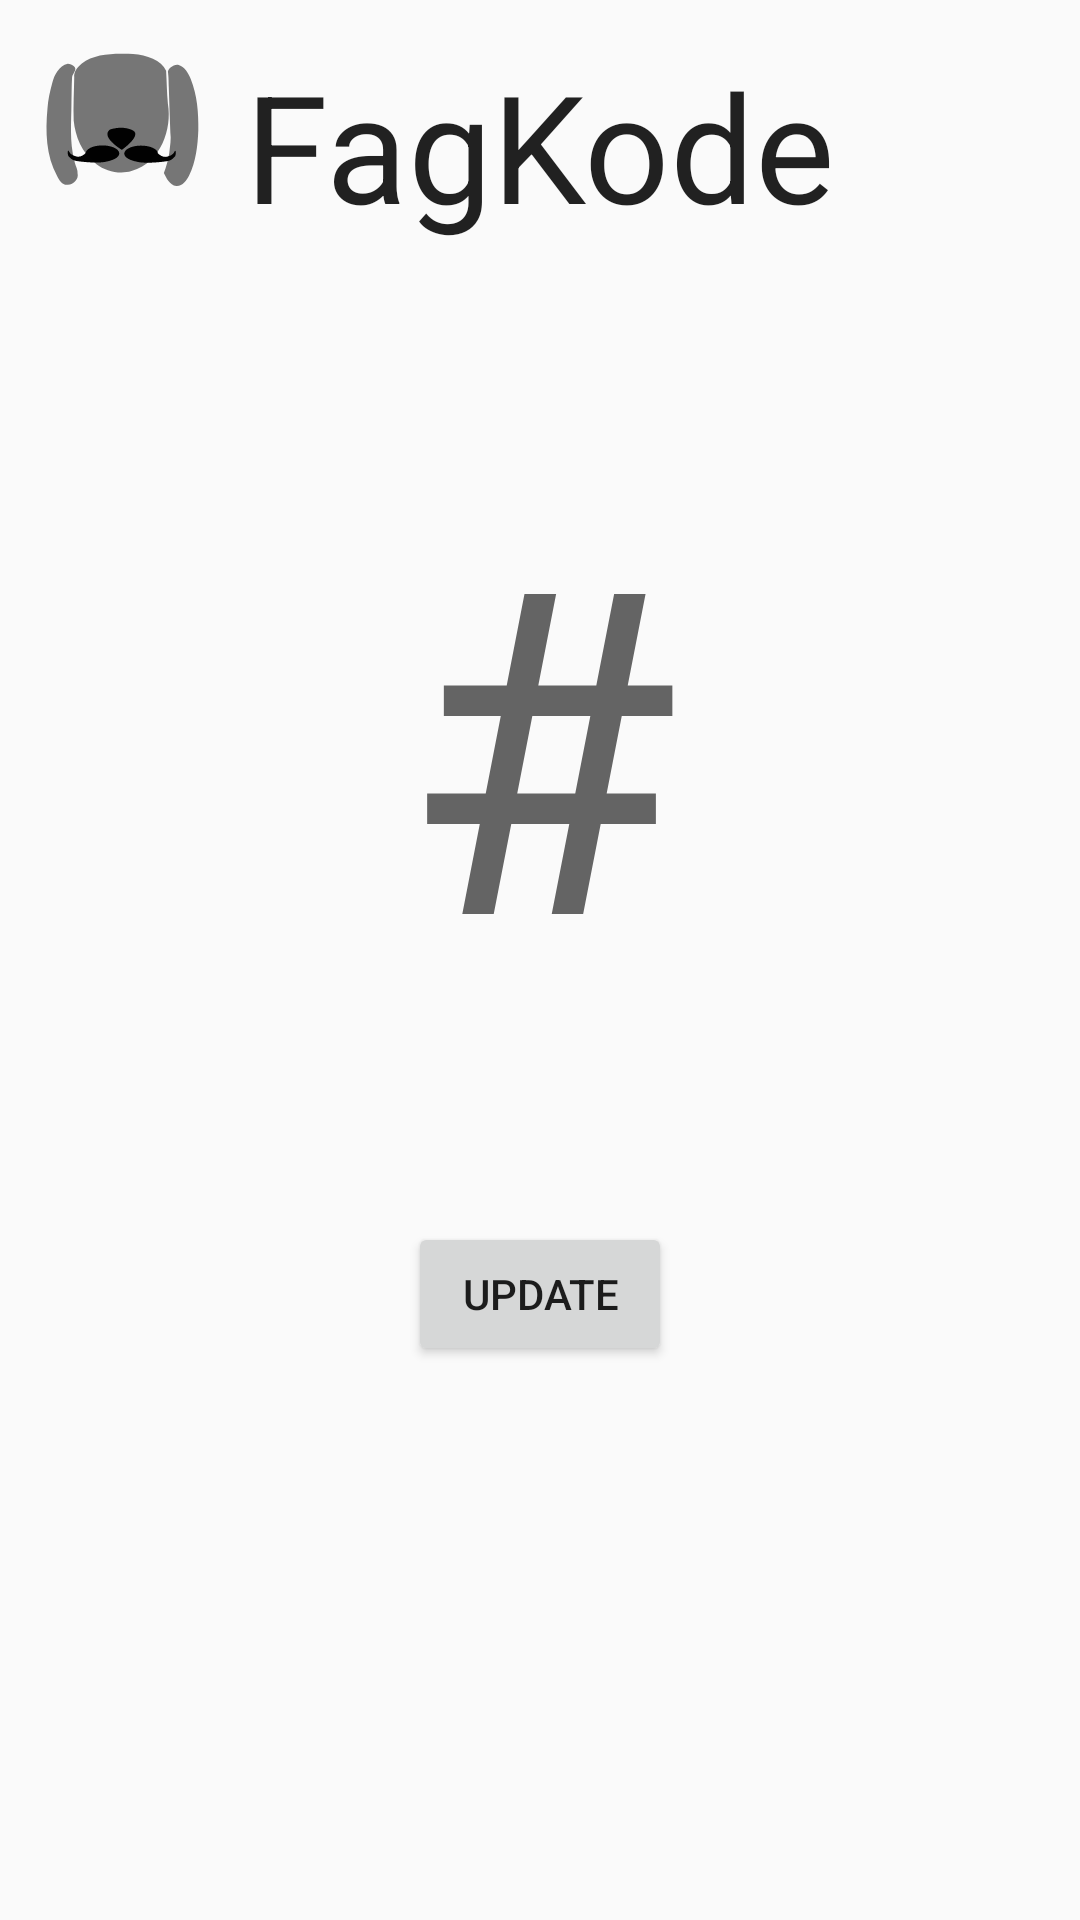

The Android layout XML behind this screen, and the referenced resources:
<!-- AndroidManifest.xml: application theme AppTheme -->
<!-- res/layout/professor_layout.xml -->
<?xml version="1.0" encoding="utf-8"?>
<RelativeLayout xmlns:android="http://schemas.android.com/apk/res/android"
    xmlns:app="http://schemas.android.com/apk/res-auto"
    xmlns:tools="http://schemas.android.com/tools"
    android:layout_width="match_parent" android:layout_height="match_parent"
    android:weightSum="1"
    android:id="@+id/profRelLayout">

    <TextView
        android:hint="#"
        android:layout_width="wrap_content"
        android:layout_height="wrap_content"
        android:textColor="#000000"
        android:textSize="150sp"
        android:id="@+id/treKommaFem"
        android:layout_alignParentTop="true"
        android:layout_centerHorizontal="true"
        android:layout_marginTop="146dp" />

    <ImageView
        android:layout_width="55dp"
        android:layout_height="55dp"
        app:srcCompat="@drawable/ic_doggo3"
        android:id="@+id/imageView2"
        android:layout_alignTop="@+id/checkedTextView"
        android:layout_alignParentLeft="true"
        android:layout_alignParentStart="true"
        android:layout_marginLeft="13dp"
        android:layout_marginStart="13dp" />

    <Button
        android:text="Update"
        android:layout_width="wrap_content"
        android:layout_height="wrap_content"
        android:layout_below="@+id/treKommaFem"
        android:layout_centerHorizontal="true"
        android:layout_marginTop="62dp"
        android:id="@+id/genRandomNumBtn" />

    <CheckedTextView
        android:text="FagKode"
        android:layout_width="wrap_content"
        android:layout_height="wrap_content"
        android:textSize="50sp"
        android:id="@+id/checkedTextView"
        android:layout_marginTop="15dp"
        android:layout_alignParentTop="true"
        android:layout_centerInParent="true"/>

</RelativeLayout>
<!-- resources referenced by this layout -->
<resources>
  <!-- drawable ic_doggo3: vector/xml drawable (drawable, 16928 chars, omitted) -->
  <style name="AppTheme" parent="Theme.AppCompat.Light.DarkActionBar">
          
          <item name="colorPrimary">@color/colorPrimary</item>
          <item name="colorPrimaryDark">@color/colorPrimaryDark</item>
          <item name="colorAccent">@color/colorAccent</item>
      </style>
  <color name="colorPrimary">#bdbdbd</color>
  <color name="colorPrimaryDark">#424242</color>
  <color name="colorAccent">#304ffe</color>
</resources>
